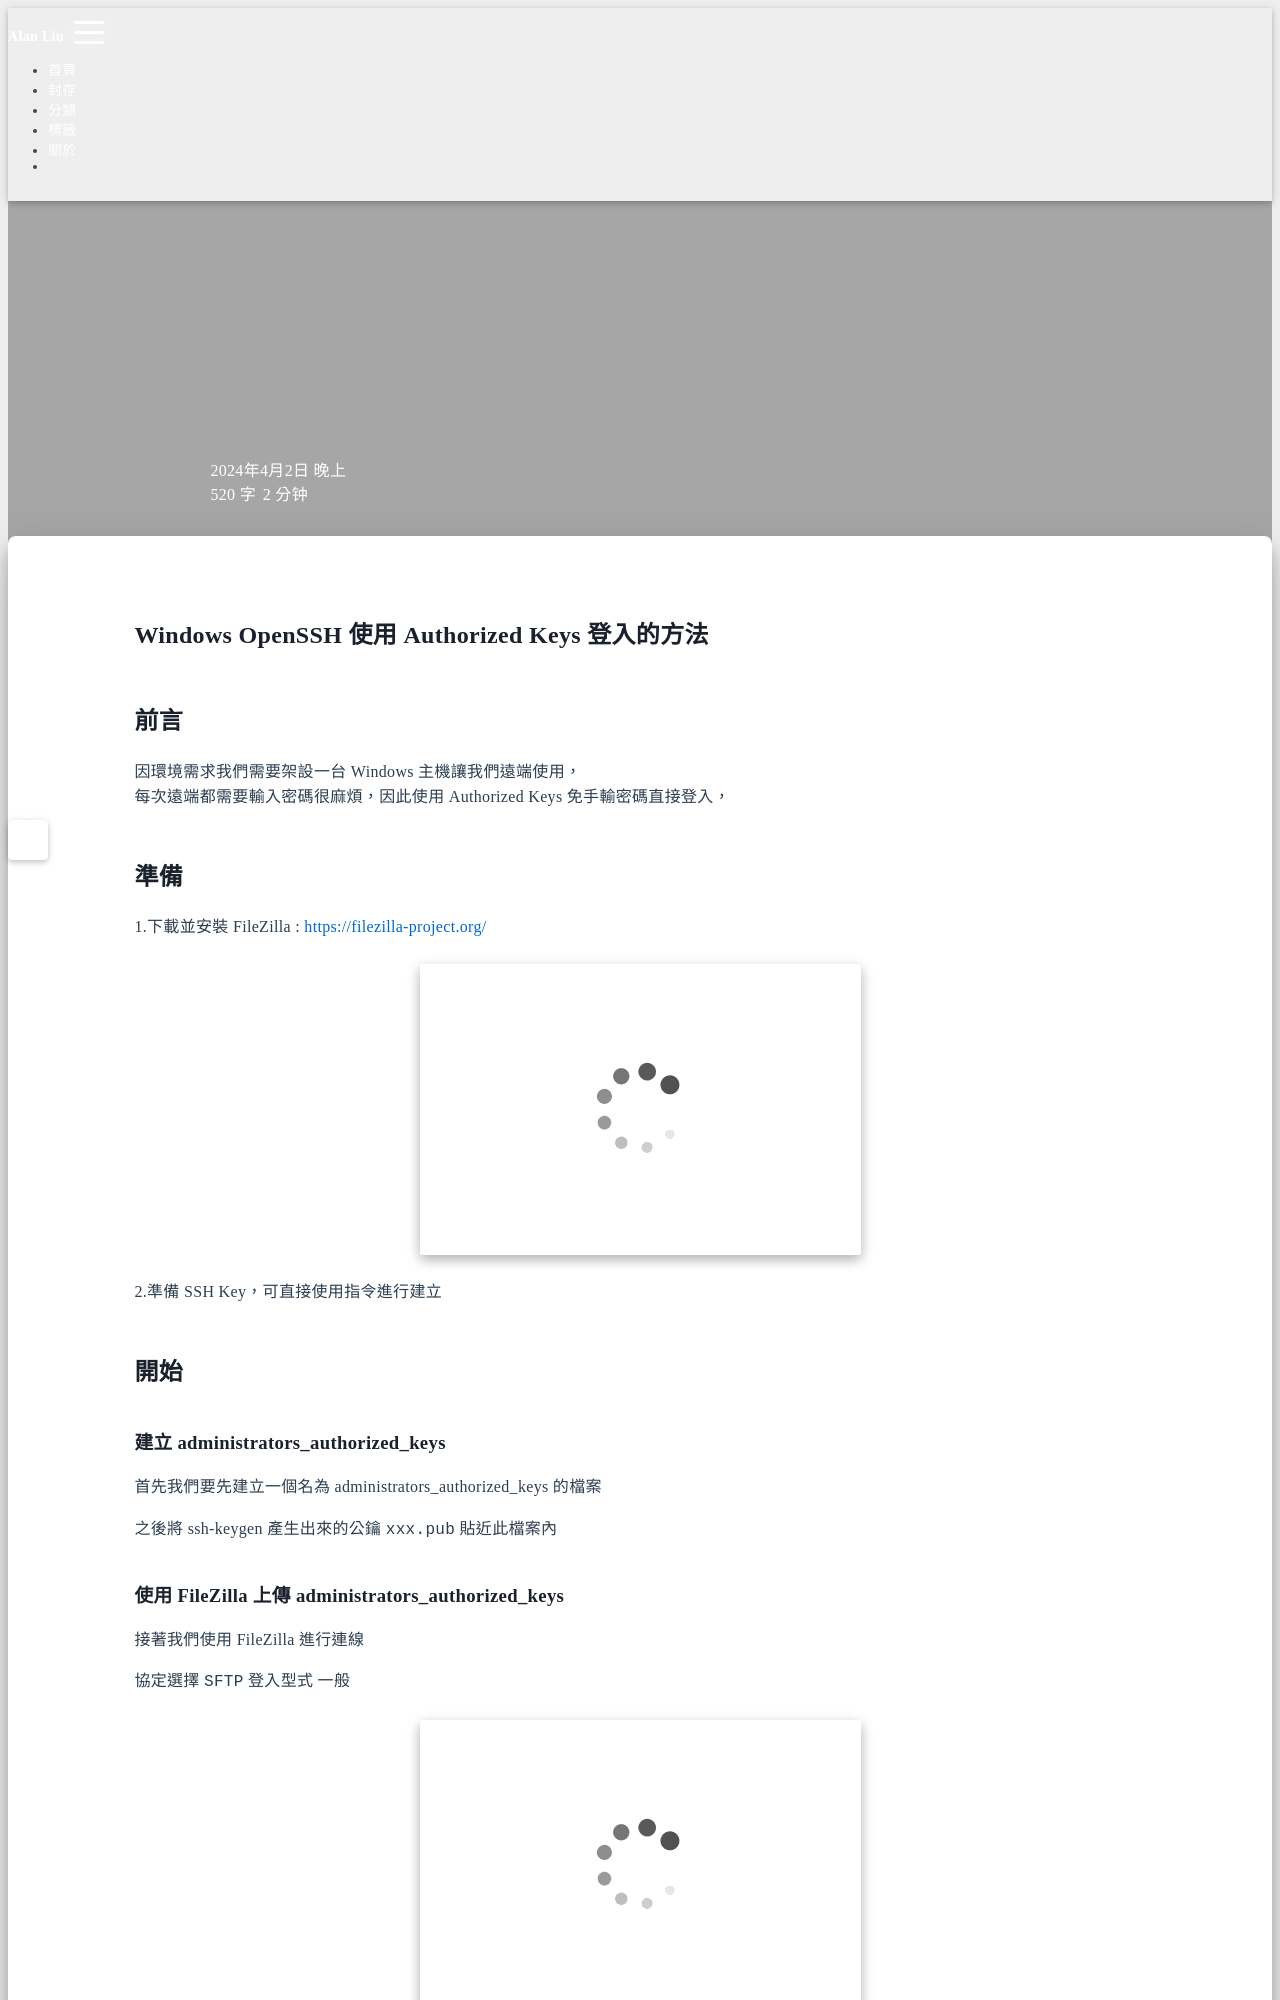

repository: Hi-Alan-Liu/blog · page: windows-openssh-authorized-keys/index.html · generator: jekyll

title: Windows OpenSSH 使用 Authorized Keys 登入的方法
author: Alan Liu
tags:
  - OpenSSh
  - FileZilla
  - Authorized Keys
  - ssh-ketgen
categories:
  - Windows
date: 2024-04-02 21:00:00
---
# Windows OpenSSH 使用 Authorized Keys 登入的方法

## 前言

因環境需求我們需要架設一台 Windows 主機讓我們遠端使用，
每次遠端都需要輸入密碼很麻煩，因此使用 Authorized Keys 免手輸密碼直接登入，

## 準備


1.下載並安裝 FileZilla : https://filezilla-project.org/

![FileZilla](1712080597425.jpg)

2.準備 SSH Key，可直接使用指令進行建立


## 開始

### 建立 administrators_authorized_keys 

首先我們要先建立一個名為 administrators_authorized_keys 的檔案

之後將 ssh-keygen 產生出來的公鑰 `xxx.pub` 貼近此檔案內
